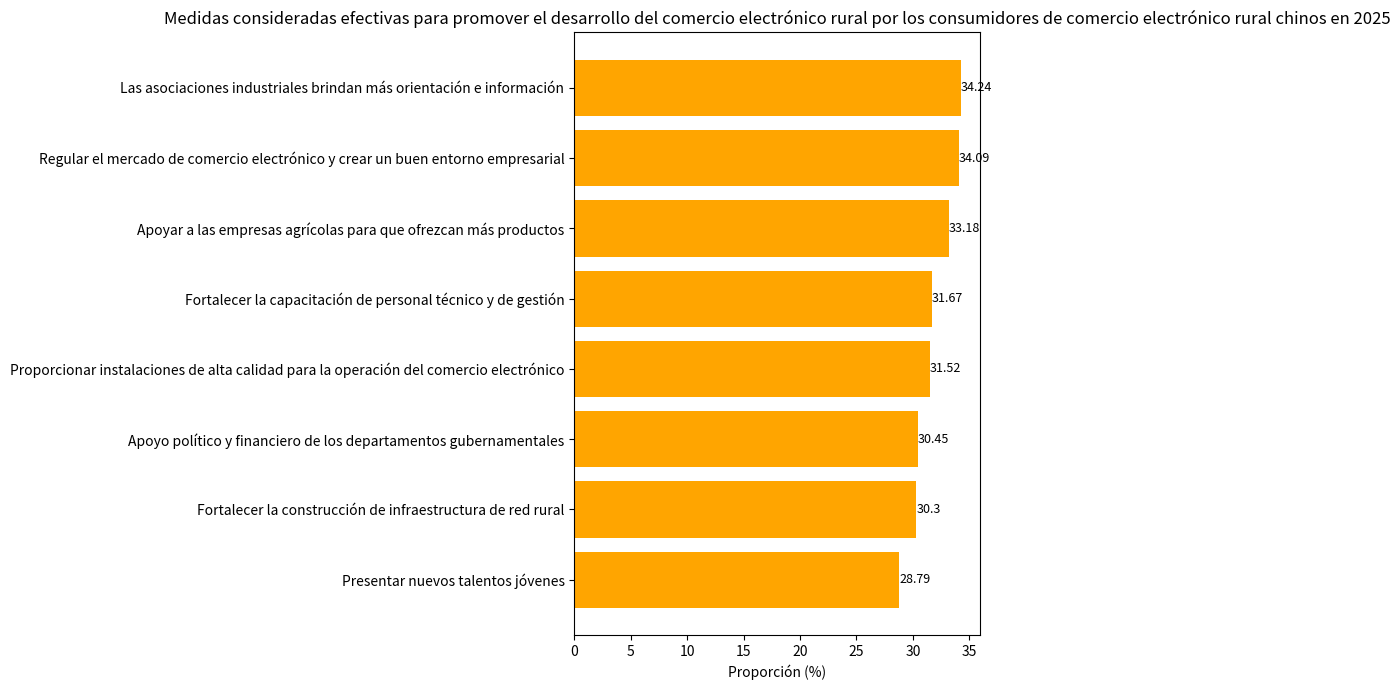

Here is the Python script that generated this plot:
import matplotlib.pyplot as plt
import numpy as np

# Medidas de promoción
medidas = ["Presentar nuevos talentos jóvenes", "Fortalecer la construcción de infraestructura de red rural", "Apoyo político y financiero de los departamentos gubernamentales", 
            "Proporcionar instalaciones de alta calidad para la operación del comercio electrónico", "Fortalecer la capacitación de personal técnico y de gestión", "Apoyar a las empresas agrícolas para que ofrezcan más productos", 
            "Regular el mercado de comercio electrónico y crear un buen entorno empresarial", "Las asociaciones industriales brindan más orientación e información"]
# Proporción correspondiente (%)
proporciones = [28.79, 30.30, 30.45, 31.52, 31.67, 33.18, 34.09, 34.24]

y = np.arange(len(medidas))  # Coordenadas del eje y

fig, ax = plt.subplots(figsize=(10, 7))
# Dibujar un gráfico de barras horizontales
barras = ax.barh(y, proporciones, color='orange')

# Agregar anotaciones numéricas
for i, proporcion in enumerate(proporciones):
    ax.text(proporcion, i, f'{proporcion}', va='center', ha='left', fontsize=9)

# Establecer las marcas y etiquetas del eje y
ax.set_yticks(y)
ax.set_yticklabels(medidas)
ax.set_xlabel('Proporción (%)')
ax.set_title('Medidas consideradas efectivas para promover el desarrollo del comercio electrónico rural por los consumidores de comercio electrónico rural chinos en 2025')

plt.tight_layout()
plt.show()
